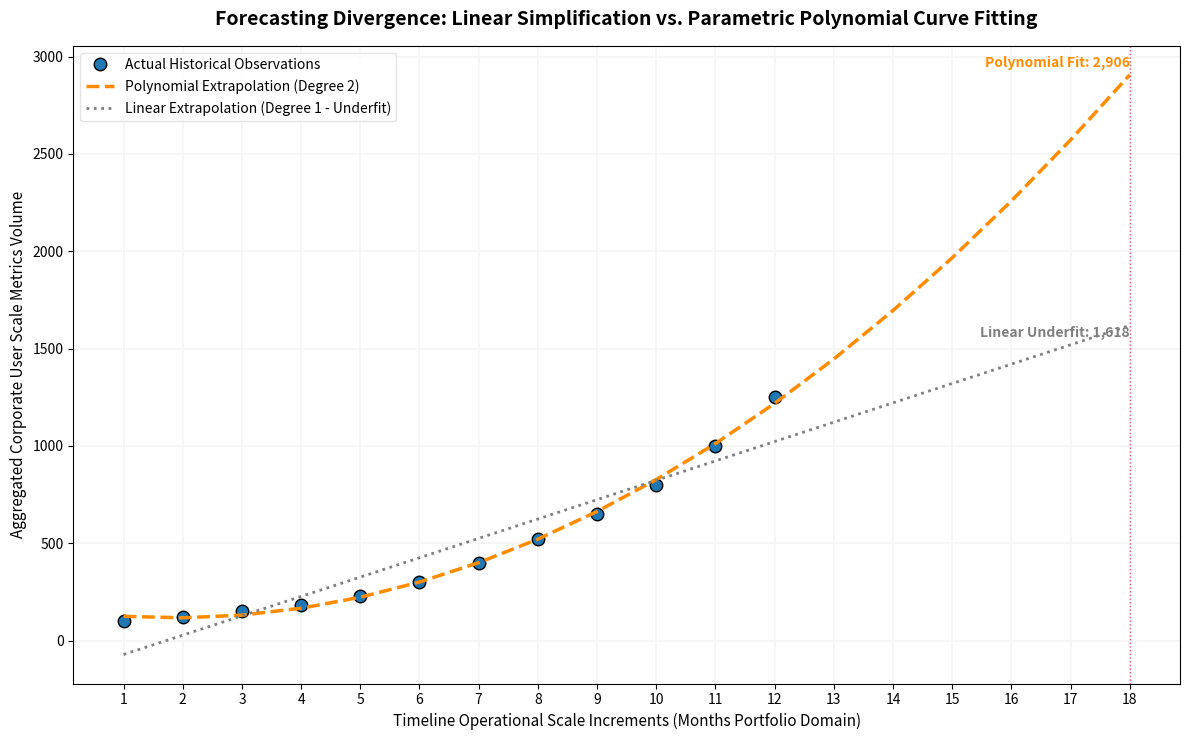

Source code (Python):
import numpy as np
import matplotlib.pyplot as plt

# Enforce absolute environment reproducibility parameters
np.random.seed(42)

# Historical baseline time coordinate vector (X-axis index)
months = np.array([1, 2, 3, 4, 5, 6, 7, 8, 9, 10, 11, 12])

# Accelering target dependent growth variable values (Y-axis output)
users = np.array([100, 120, 150, 180, 230, 300, 400, 520, 650, 800, 1000, 1250])

print("Ecosystem modules loaded.")
print(f"Independent Horizon Observations Dimensions: {months.shape}")
print(f"Dependent Volumetric Growth Matrix Dimensions: {users.shape}")

# Execution Model A: Structural Degree 2 (Parabolic Parabola Fitting)
poly2_coefficients = np.polyfit(months, users, deg=2)
poly2_function = np.poly1d(poly2_coefficients)

# Execution Model B: Baseline Degree 1 (Linear Regression Line Fitting)
linear_coefficients = np.polyfit(months, users, deg=1)
linear_function = np.poly1d(linear_coefficients)

print("=== Calculated Optimization Coefficients Matrix ===")
print(f"Degree-2 Parameters Matrix (a2, a1, a0): {poly2_coefficients}")
print(f"Degree-1 Parameters Matrix (a1, a0):     {linear_coefficients}")

# Allocate future timeline array horizon out to Month 18
future_months = np.arange(1, 19)

# Map spatial matrix conversions through our calculated polynomial model functions
future_users_poly = poly2_function(future_months)
future_users_linear = linear_function(future_months)

print("=== Forecasting Metric Values Verification ===")
print(f"Target Month Index: {future_months[-1]}")
print(f"Linear Model Projections Volume Target:     {int(future_users_linear[-1])} Users")
print(f"Polynomial Model Projections Volume Target: {int(future_users_poly[-1])} Users")
print(f"Calculated Forecasting Discrepancy Margin:  {((future_users_poly[-1] - future_users_linear[-1])/future_users_linear[-1])*100:.2f}%")

fig, ax = plt.subplots(figsize=(12, 7.5))

# Plot ground truth coordinates array matrix markers
ax.plot(months, users, 'o', color='tab:blue', markersize=9, markeredgecolor='black', label='Actual Historical Observations')

# Plot continuous calculated trend models spanning across the extrapolation horizon
ax.plot(future_months, future_users_poly, '--', color='darkorange', linewidth=2.5, label='Polynomial Extrapolation (Degree 2)')
ax.plot(future_months, future_users_linear, ':', color='tab:gray', linewidth=2, label='Linear Extrapolation (Degree 1 - Underfit)')

# Highlight the terminal divergence threshold gap boundary via explicit anchor markers
terminal_month = 18
ax.axvline(terminal_month, color='crimson', linestyle=':', linewidth=1, alpha=0.7)

# Inject floating text elements directly on target coordinate geometries
ax.text(terminal_month, poly2_function(terminal_month) + 40, f"Polynomial Fit: {int(poly2_function(terminal_month)):,}",
        color='darkorange', fontweight='bold', ha='right', fontsize=10)
ax.text(terminal_month, linear_function(terminal_month) - 60, f"Linear Underfit: {int(linear_function(terminal_month)):,}",
        color='tab:gray', fontweight='bold', ha='right', fontsize=10)

# Configuration of visual details
ax.set_title("Forecasting Divergence: Linear Simplification vs. Parametric Polynomial Curve Fitting", fontsize=14, fontweight='bold', pad=15)
ax.set_xlabel("Timeline Operational Scale Increments (Months Portfolio Domain)", fontsize=11)
ax.set_ylabel("Aggregated Corporate User Scale Metrics Volume", fontsize=11)
ax.set_xticks(future_months)

ax.grid(True, linestyle='-', color='whitesmoke', linewidth=1.2)
ax.legend(loc='upper left', facecolor='white', edgecolor='gainsboro', frameon=True)

plt.tight_layout()
plt.show()
